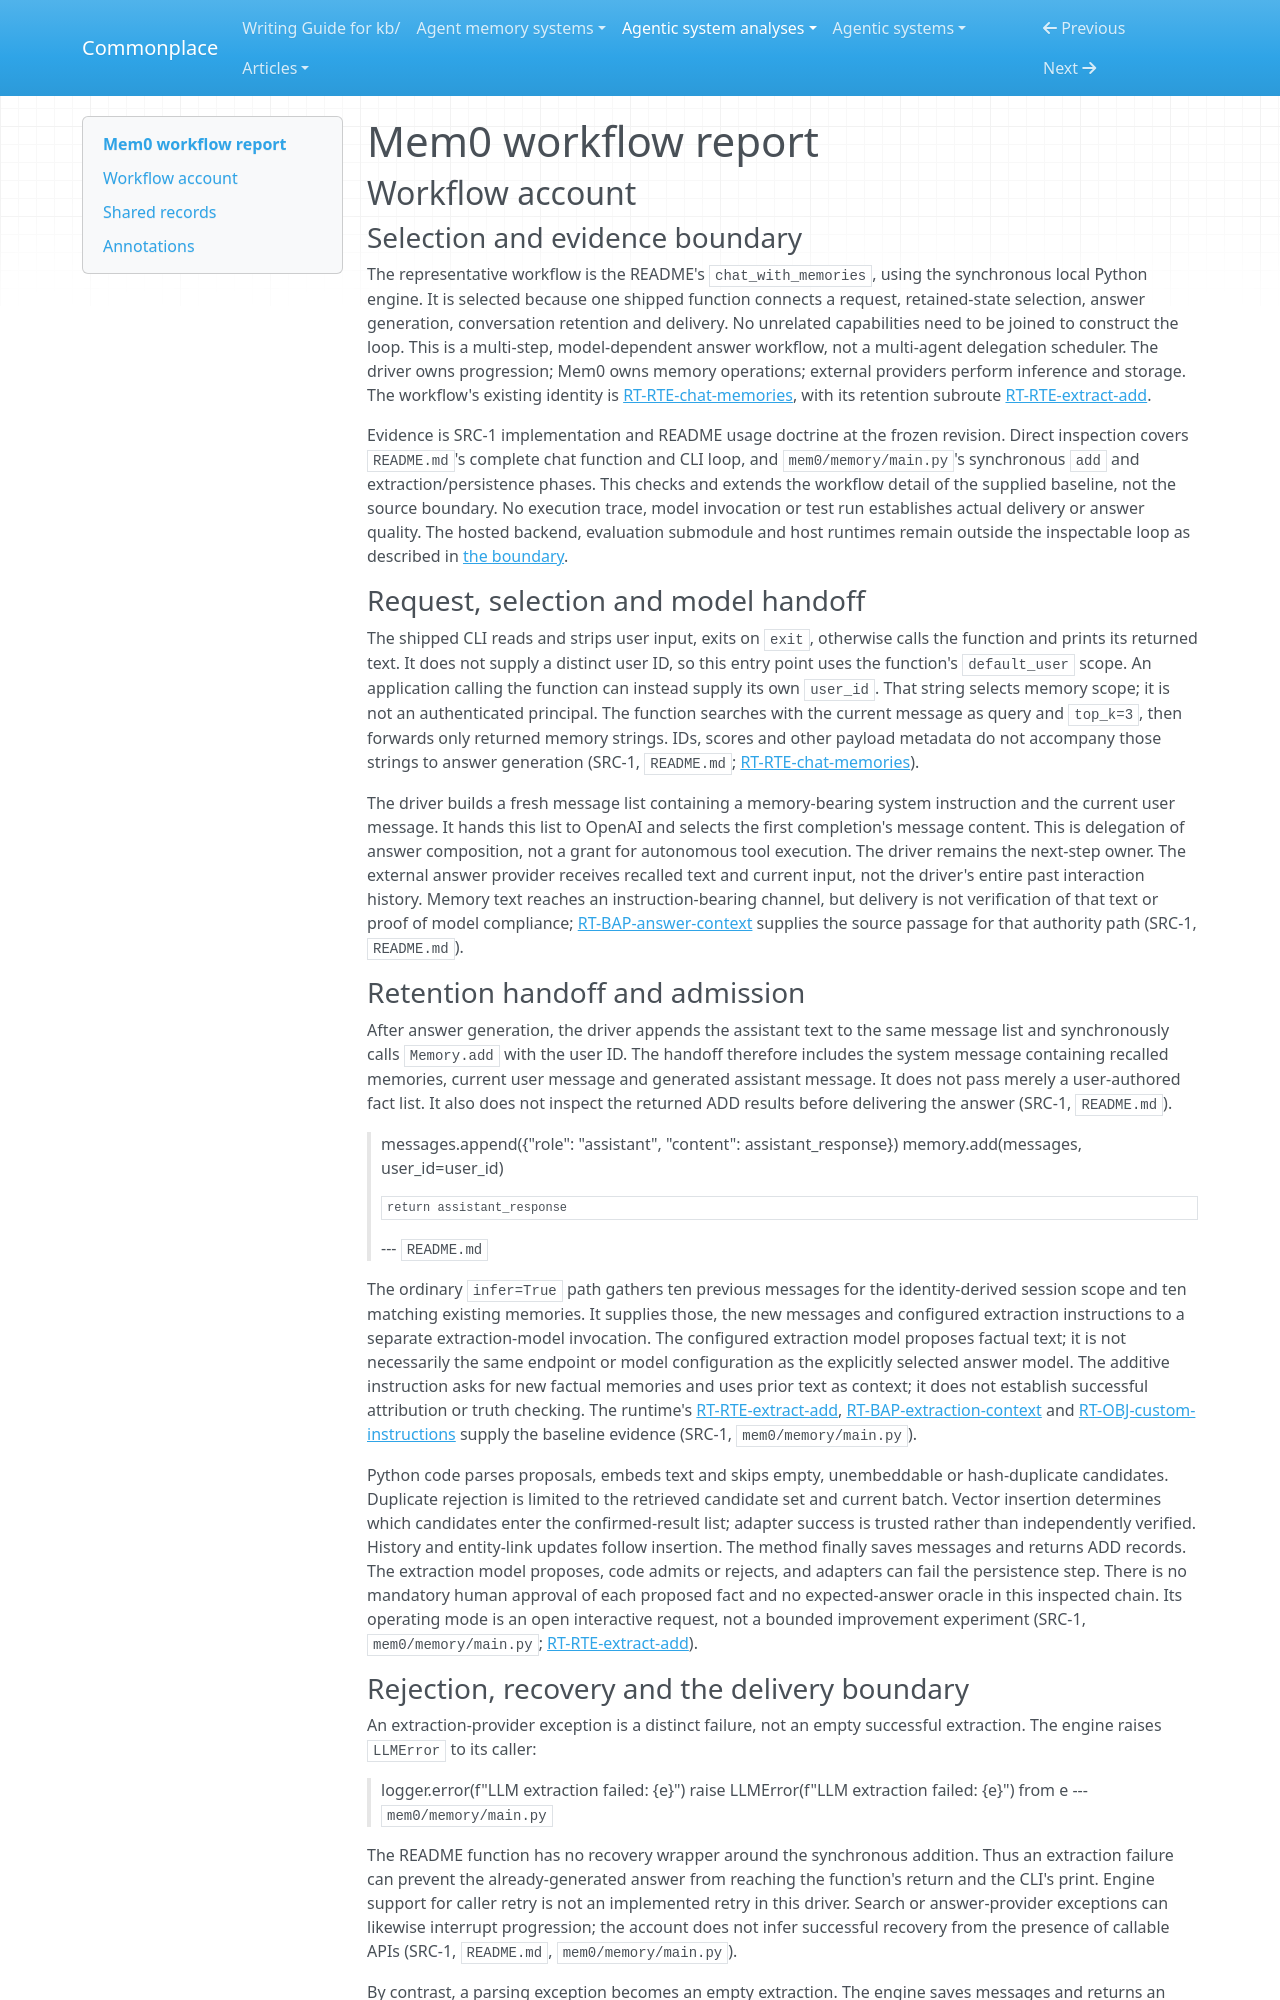

repository: zby/commonplace · page: agentic-system-analyses/retained/mem0/workflow/index.html · generator: mkdocs

---
type: agentic-system-analyses/types/agentic-system-workflow-report.md
description: "Mem0 workflow account: the shipped README chat driver from scoped recall through answer generation, inferred retention and delivery, including extraction and insertion failure paths."
run-id: AAS-2026-10-14-mem0-5b642a1731b4-01
reviewed-boundary: "0724291bd864cf807e88ee8981c8226644e8fb42"
---

# Mem0 workflow report

## Workflow account

### Selection and evidence boundary

The representative workflow is the README's `chat_with_memories`, using the synchronous local Python engine. It is selected because one shipped function connects a request, retained-state selection, answer generation, conversation retention and delivery. No unrelated capabilities need to be joined to construct the loop. This is a multi-step, model-dependent answer workflow, not a multi-agent delegation scheduler. The driver owns progression; Mem0 owns memory operations; external providers perform inference and storage. The workflow's existing identity is [RT-RTE-chat-memories](runtime.md#rt-rte-chat-memories), with its retention subroute [RT-RTE-extract-add](runtime.md#rt-rte-extract-add).

Evidence is SRC-1 implementation and README usage doctrine at the frozen revision. Direct inspection covers `README.md`'s complete chat function and CLI loop, and `mem0/memory/main.py`'s synchronous `add` and extraction/persistence phases. This checks and extends the workflow detail of the supplied baseline, not the source boundary. No execution trace, model invocation or test run establishes actual delivery or answer quality. The hosted backend, evaluation submodule and host runtimes remain outside the inspectable loop as described in [the boundary](boundary.md).

### Request, selection and model handoff

The shipped CLI reads and strips user input, exits on `exit`, otherwise calls the function and prints its returned text. It does not supply a distinct user ID, so this entry point uses the function's `default_user` scope. An application calling the function can instead supply its own `user_id`. That string selects memory scope; it is not an authenticated principal. The function searches with the current message as query and `top_k=3`, then forwards only returned memory strings. IDs, scores and other payload metadata do not accompany those strings to answer generation (SRC-1, `README.md`; [RT-RTE-chat-memories](runtime.md#rt-rte-chat-memories)).

The driver builds a fresh message list containing a memory-bearing system instruction and the current user message. It hands this list to OpenAI and selects the first completion's message content. This is delegation of answer composition, not a grant for autonomous tool execution. The driver remains the next-step owner. The external answer provider receives recalled text and current input, not the driver's entire past interaction history. Memory text reaches an instruction-bearing channel, but delivery is not verification of that text or proof of model compliance; [RT-BAP-answer-context](runtime.md#rt-bap-answer-context) supplies the source passage for that authority path (SRC-1, `README.md`).
